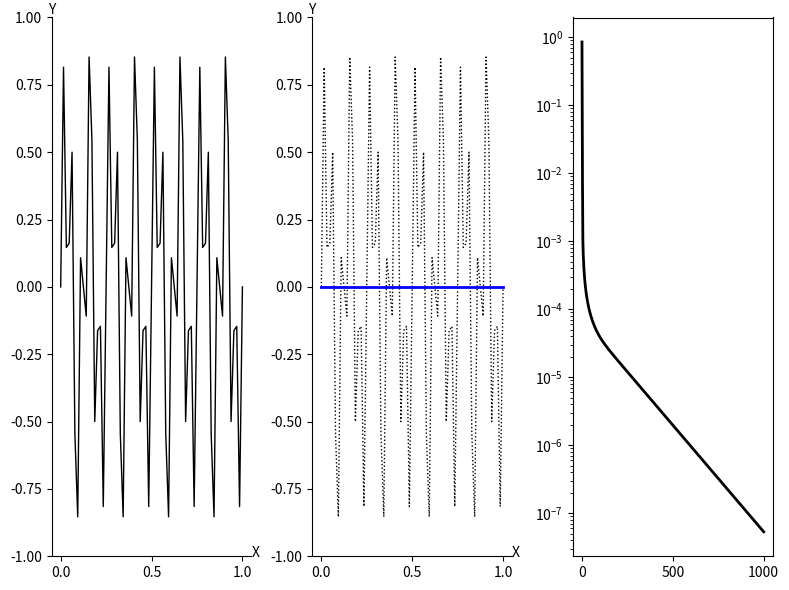

Recreate this plot in Python.
import numpy as np
import matplotlib.pyplot as plt

def Weighted_Jacobi(v, f, n, niter, omega):
    v2 = v.copy()
    a = 0.5 * omega
    b = 1.0 - omega
    c = a    
    d = a
    for iter in range(0, niter):
        for i in range(1, n):
            v2[i] = a * v[i-1] + b * v[i] + c * v[i+1] + d * f[i]
        v = v2.copy()
    return v

def CalcResidual(v, f, n):
    v2 = v.copy()
    a = -1.0
    b = 2.0
    c = -1.0
    for i in range(1, n):
        av = a * v[i-1] +  b * v[i] + c * v[i+1]
        v2[i] = f[i] - av
    return v2
    
def Restrict(rh, nc):
    r2h = np.zeros( nc + 1 )
    for i in range(1, nc):
        r2h[i] = rh[2*i]
    return r2h

def Interpolate(e2h, nc):
    eh = np.zeros( 2*nc + 1 )
    for i in range(1, nc):
        eh[2*i] = e2h[i]
        eh[2*i+1] = 0.5 * ( e2h[i] + e2h[i+1] )
    return eh
    
def Correct(vh, eh, n):
    vh_new = np.zeros( n + 1 )
    for i in range(1, n):
        vh_new[i] = vh[i] + eh[i]
    return vh_new
    
def VectorNorm(vh, n): 
    return np.max(np.abs(vh))

def basic_visual_setup(ax):    
    ax.spines['right'].set_color('none')
    ax.spines['top'].set_color('none')
    ax.set_xlabel("X")
    ax.set_ylabel("Y",rotation='horizontal')
    ax.xaxis.set_label_coords(1.02, 0.02)
    ax.yaxis.set_label_coords(0.0, 1.0)
    ax.set_ylim(-1.0, 1.0)
    return


n = 64
m = int(n/2)
dx = 1.0 / n
h = dx

fh = np.zeros( n + 1 )
rh = np.zeros( n + 1 )
eh = np.zeros( n + 1 )

x = np.zeros( n + 1 )
y = np.zeros( n + 1 )


for i in range(0, n+1):
    x[i] = i * h
    y16m = np.sin( i * 16 * np.pi / n )
    y40m = np.sin( i * 40 * np.pi / n )
    y[i] = 0.5 * ( y16m + y40m )
    
omega = 2.0/3.0

vh = y.copy()

nCycle = 1000

res = np.zeros( nCycle + 1 )
res[0] = VectorNorm( vh, n )

for iCycle in range(0, nCycle):
    vh  = Weighted_Jacobi(vh, fh, n, 3, omega)
    rh  = CalcResidual(vh, fh, n)
    f2h = Restrict(rh, int(n/2) )
    
    v2h = np.zeros( int(n/2) + 1 )
    v2h = Weighted_Jacobi(v2h, f2h, int(n/2), 3, omega)
    eh  = Interpolate(v2h, int(n/2) )
    
    vh = Correct(vh, eh, n)
    vh = Weighted_Jacobi(vh, fh, n, 3, omega)
    res[iCycle+1] = VectorNorm( vh, n )
    
print("res=\n",res)    

fig = plt.figure('OneFLOW-CFD Solver V-Cycle Scheme', figsize=(8, 6), dpi=100)

ax = fig.add_subplot(1,3,1)
basic_visual_setup( ax )
mycolor  = 'blue'
mymarker = 'none'
mylabel  = 'initial field'
ax.plot(x,y,color='black',linewidth=1,marker=mymarker,markerfacecolor='none',label=mylabel)

ax = fig.add_subplot(1,3,2)
basic_visual_setup( ax )

mycolor  = 'blue'
mymarker = 'o'
mylabel  = 'coarse grid'
ax.plot(x,y,color='black',linewidth=1,linestyle='dotted',marker='none',markerfacecolor='none',label=mylabel)
ax.plot(x,vh,color=mycolor,linewidth=2,marker='none',markerfacecolor='none',label=mylabel)

ax = fig.add_subplot(1,3,3)
ii = np.linspace(0, nCycle, nCycle + 1)
ax.set_yscale("log", base=10)
ax.plot(ii,res,color='black',linewidth=2,linestyle='solid',marker='none',markerfacecolor='none',label='res')

fig.tight_layout()
plt.show()
